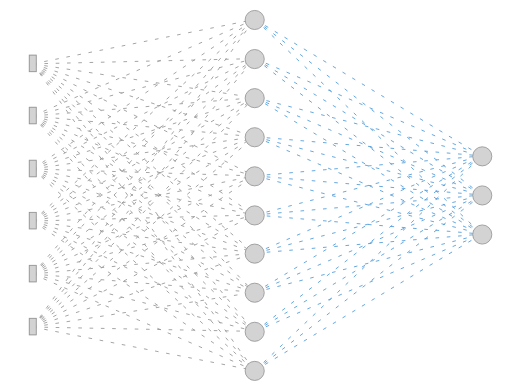
t = 0.00 s
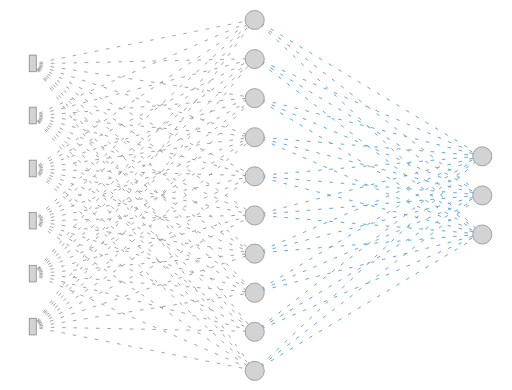
t = 1.67 s
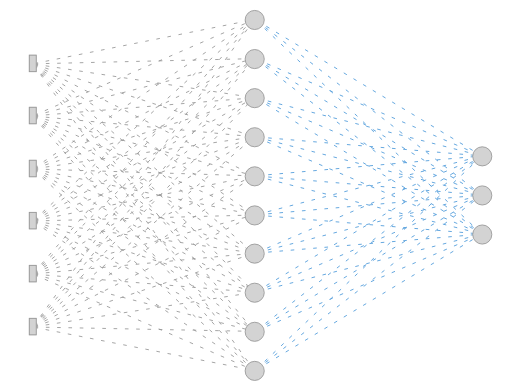
t = 3.33 s
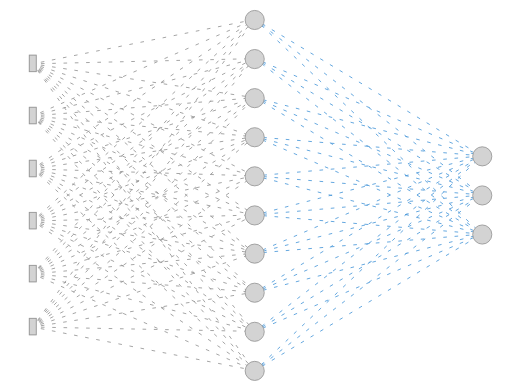
t = 5.00 s
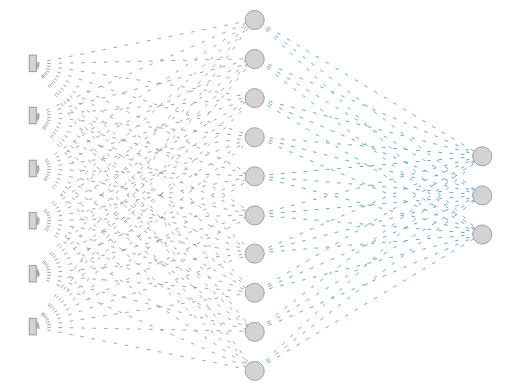
t = 6.67 s
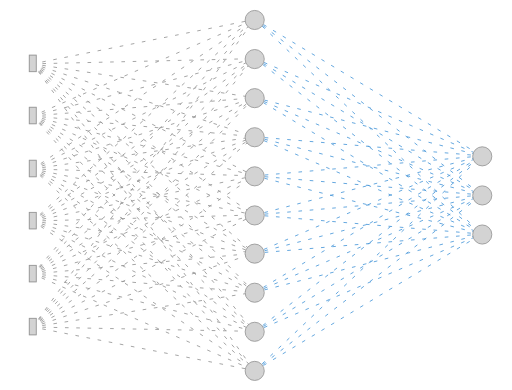
t = 8.33 s

The animated SVG that drew these frames (rendered in a browser with its animation timeline set to each time). Animation: 1 CSS @keyframes rule; frames cover the first 8.33 s, repeats indefinitely.

<svg width="589px" height="449px" viewBox="0 0 589 449" version="1.1" xmlns="http://www.w3.org/2000/svg" xmlns:xlink="http://www.w3.org/1999/xlink">
    <defs>
        <linearGradient x1="50%" y1="0%" x2="50%" y2="98.9432803%" id="linearGradient-1">
            
            <stop stop-color="#d3d3d3ff" offset="20%"></stop>
            
            
            #4e9bdaff
            BAF992
            
        </linearGradient>
        <rect id="path-2" x="33" y="63" width="9" height="20"></rect>
        <rect id="path-3" x="33" y="123" width="9" height="20"></rect>
        <rect id="path-4" x="33" y="184" width="9" height="20"></rect>
        <rect id="path-5" x="33" y="244" width="9" height="20"></rect>
        <rect id="path-6" x="33" y="305" width="9" height="20"></rect>
        <rect id="path-7" x="33" y="366" width="9" height="20"></rect>
        <style>
            svg {
              width: 100%;
            }
            .lines {
              stroke-dasharray: 3, 10;
              stroke-dashoffset: 1000;
              animation: dash 50s linear infinite;
            }
            @keyframes dash {
              from {
                stroke-dashoffset: 1000;
              }
              to {
                stroke-dashoffset: 0;
              }
            }
          </style>
    </defs>
    <g id="Artboard" stroke="none" stroke-width="1" fill="none" fill-rule="evenodd">
        <path class="lines" d="M37.5,73.5 L292.5,22.5" id="Line" stroke="#979797" stroke-linecap="square"></path>
        <path class="lines" d="M293.5,22.5 L554.5,269.5" id="Line-Copy-60" stroke="#4e9bdaff" stroke-linecap="square"></path>
        <path class="lines" d="M293.5,426.5 L554.5,224.5" id="Line-Copy-61" stroke="#4e9bdaff" stroke-linecap="square"></path>
        <path class="lines" d="M293.5,381.5 L554.5,179.5" id="Line-Copy-66" stroke="#4e9bdaff" stroke-linecap="square"></path>
        <path class="lines" d="M293.5,157.5 L554.5,269.5" id="Line-Copy-67" stroke="#4e9bdaff" stroke-linecap="square"></path>
        <path class="lines" d="M293.5,112.5 L554.5,224.5" id="Line-Copy-74" stroke="#4e9bdaff" stroke-linecap="square"></path>
        <path class="lines" d="M293.5,67.5 L554.5,179.5" id="Line-Copy-81" stroke="#4e9bdaff" stroke-linecap="square"></path>
        <path class="lines" d="M293.5,202.5 L554.5,269.5" id="Line-Copy-68" stroke="#4e9bdaff" stroke-linecap="square"></path>
        <path class="lines" d="M293.5,157.5 L554.5,224.5" id="Line-Copy-75" stroke="#4e9bdaff" stroke-linecap="square"></path>
        <path class="lines" d="M293.5,112.5 L554.5,179.5" id="Line-Copy-82" stroke="#4e9bdaff" stroke-linecap="square"></path>
        <path class="lines" d="M293.5,247.5 L554.5,269.5" id="Line-Copy-69" stroke="#4e9bdaff" stroke-linecap="square"></path>
        <path class="lines" d="M293.5,202.5 L554.5,224.5" id="Line-Copy-76" stroke="#4e9bdaff" stroke-linecap="square"></path>
        <path class="lines" d="M293.5,157.5 L554.5,179.5" id="Line-Copy-83" stroke="#4e9bdaff" stroke-linecap="square"></path>
        <path class="lines" d="M293.5,291.5 L554.5,269.5" id="Line-Copy-70" stroke="#4e9bdaff" stroke-linecap="square"></path>
        <path class="lines" d="M293.5,247.5 L554.5,224.5" id="Line-Copy-77" stroke="#4e9bdaff" stroke-linecap="square"></path>
        <path class="lines" d="M293.5,202.5 L554.5,179.5" id="Line-Copy-84" stroke="#4e9bdaff" stroke-linecap="square"></path>
        <path class="lines" d="M293.5,336.5 L554.5,269.5" id="Line-Copy-71" stroke="#4e9bdaff" stroke-linecap="square"></path>
        <path class="lines" d="M293.5,291.5 L554.5,224.5" id="Line-Copy-78" stroke="#4e9bdaff" stroke-linecap="square"></path>
        <path class="lines" d="M293.5,247.5 L554.5,179.5" id="Line-Copy-85" stroke="#4e9bdaff" stroke-linecap="square"></path>
        <path class="lines" d="M293.5,381.5 L554.5,269.5" id="Line-Copy-72" stroke="#4e9bdaff" stroke-linecap="square"></path>
        <path class="lines" d="M293.5,336.5 L554.5,224.5" id="Line-Copy-79" stroke="#4e9bdaff" stroke-linecap="square"></path>
        <path class="lines" d="M293.5,291.5 L554.5,179.5" id="Line-Copy-86" stroke="#4e9bdaff" stroke-linecap="square"></path>
        <path class="lines" d="M293.5,426.5 L554.5,269.5" id="Line-Copy-73" stroke="#4e9bdaff" stroke-linecap="square"></path>
        <path class="lines" d="M293.5,381.5 L554.5,224.5" id="Line-Copy-80" stroke="#4e9bdaff" stroke-linecap="square"></path>
        <path class="lines" d="M293.5,336.5 L554.5,179.5" id="Line-Copy-87" stroke="#4e9bdaff" stroke-linecap="square"></path>
        <path class="lines" d="M293.5,67.5 L554.5,269.5" id="Line-Copy-64" stroke="#4e9bdaff" stroke-linecap="square"></path>
        <path class="lines" d="M293.5,22.5 L554.5,224.5" id="Line-Copy-65" stroke="#4e9bdaff" stroke-linecap="square"></path>
        <path class="lines" d="M293.5,426.5 L554.5,179.5" id="Line-Copy-88" stroke="#4e9bdaff" stroke-linecap="square"></path>
        <path class="lines" d="M293.5,112.5 L554.5,269.5" id="Line-Copy-62" stroke="#4e9bdaff" stroke-linecap="square"></path>
        <path class="lines" d="M293.5,67.5 L554.5,224.5" id="Line-Copy-63" stroke="#4e9bdaff" stroke-linecap="square"></path>
        <path class="lines" d="M293.5,22.5 L554.5,179.5" id="Line-Copy-89" stroke="#4e9bdaff" stroke-linecap="square"></path>
        <path class="lines" d="M37.5,133.5 L292.5,22.5" id="Line-Copy-6" stroke="#979797" stroke-linecap="square"></path>
        <path class="lines" d="M37.5,194.5 L292.5,22.5" id="Line-Copy-7" stroke="#979797" stroke-linecap="square"></path>
        <path class="lines" d="M37.5,254.5 L292.5,22.5" id="Line-Copy-8" stroke="#979797" stroke-linecap="square"></path>
        <path class="lines" d="M37.5,315.5 L292.5,22.5" id="Line-Copy-9" stroke="#979797" stroke-linecap="square"></path>
        <path class="lines" d="M37.5,376.5 L292.5,22.5" id="Line-Copy-10" stroke="#979797" stroke-linecap="square"></path>
        <path class="lines" d="M37.5,376.5 L292.5,67.5" id="Line-Copy-51" stroke="#979797" stroke-linecap="square"></path>
        <path class="lines" d="M37.5,376.5 L292.5,112.5" id="Line-Copy-53" stroke="#979797" stroke-linecap="square"></path>
        <path class="lines" d="M37.5,376.5 L292.5,157.5" id="Line-Copy-54" stroke="#979797" stroke-linecap="square"></path>
        <path class="lines" d="M37.5,376.5 L292.5,202.5" id="Line-Copy-55" stroke="#979797" stroke-linecap="square"></path>
        <path class="lines" d="M37.5,133.5 L292.5,67.5" id="Line-Copy" stroke="#979797" stroke-linecap="square"></path>
        <path class="lines" d="M37.5,133.5 L292.5,112.5" id="Line-Copy-21" stroke="#979797" stroke-linecap="square"></path>
        <path class="lines" d="M37.5,133.5 L292.5,157.5" id="Line-Copy-22" stroke="#979797" stroke-linecap="square"></path>
        <path class="lines" d="M37.5,133.5 L292.5,202.5" id="Line-Copy-23" stroke="#979797" stroke-linecap="square"></path>
        <path class="lines" d="M37.5,133.5 L292.5,247.5" id="Line-Copy-24" stroke="#979797" stroke-linecap="square"></path>
        <path class="lines" d="M37.5,133.5 L292.5,291.5" id="Line-Copy-25" stroke="#979797" stroke-linecap="square"></path>
        <path class="lines" d="M37.5,133.5 L292.5,336.5" id="Line-Copy-26" stroke="#979797" stroke-linecap="square"></path>
        <path class="lines" d="M37.5,133.5 L292.5,381.5" id="Line-Copy-27" stroke="#979797" stroke-linecap="square"></path>
        <path class="lines" d="M37.5,133.5 L292.5,426.5" id="Line-Copy-28" stroke="#979797" stroke-linecap="square"></path>
        <path class="lines" d="M37.5,73.5 L292.5,67.5" id="Line-Copy-12" stroke="#979797" stroke-linecap="square"></path>
        <path class="lines" d="M37.5,73.5 L292.5,112.5" id="Line-Copy-13" stroke="#979797" stroke-linecap="square"></path>
        <path class="lines" d="M37.5,73.5 L292.5,157.5" id="Line-Copy-14" stroke="#979797" stroke-linecap="square"></path>
        <path class="lines" d="M37.5,73.5 L292.5,202.5" id="Line-Copy-15" stroke="#979797" stroke-linecap="square"></path>
        <path class="lines" d="M37.5,73.5 L292.5,247.5" id="Line-Copy-16" stroke="#979797" stroke-linecap="square"></path>
        <path class="lines" d="M37.5,73.5 L292.5,291.5" id="Line-Copy-17" stroke="#979797" stroke-linecap="square"></path>
        <path class="lines" d="M37.5,73.5 L292.5,336.5" id="Line-Copy-18" stroke="#979797" stroke-linecap="square"></path>
        <path class="lines" d="M37.5,73.5 L292.5,381.5" id="Line-Copy-19" stroke="#979797" stroke-linecap="square"></path>
        <path class="lines" d="M37.5,73.5 L292.5,426.5" id="Line-Copy-20" stroke="#979797" stroke-linecap="square"></path>
        <path class="lines" d="M37.5,194.5 L292.5,67.5" id="Line-Copy-11" stroke="#979797" stroke-linecap="square"></path>
        <path class="lines" d="M37.5,194.5 L292.5,112.5" id="Line-Copy-2" stroke="#979797" stroke-linecap="square"></path>
        <path class="lines" d="M37.5,194.5 L292.5,157.5" id="Line-Copy-29" stroke="#979797" stroke-linecap="square"></path>
        <path class="lines" d="M37.5,194.5 L292.5,202.5" id="Line-Copy-30" stroke="#979797" stroke-linecap="square"></path>
        <path class="lines" d="M37.5,194.5 L292.5,247.5" id="Line-Copy-31" stroke="#979797" stroke-linecap="square"></path>
        <path class="lines" d="M37.5,194.5 L292.5,291.5" id="Line-Copy-32" stroke="#979797" stroke-linecap="square"></path>
        <path class="lines" d="M37.5,194.5 L292.5,336.5" id="Line-Copy-33" stroke="#979797" stroke-linecap="square"></path>
        <path class="lines" d="M37.5,194.5 L292.5,381.5" id="Line-Copy-34" stroke="#979797" stroke-linecap="square"></path>
        <path class="lines" d="M37.5,194.5 L292.5,426.5" id="Line-Copy-35" stroke="#979797" stroke-linecap="square"></path>
        <path class="lines" d="M38,254.524533 L292.5,157.5" id="Line-Copy-3" stroke="#979797" stroke-linecap="square"></path>
        <path class="lines" d="M38,254.524533 L292.5,202.5" id="Line-Copy-40" stroke="#979797" stroke-linecap="square"></path>
        <path class="lines" d="M37.5,254.5 L292.5,247.5" id="Line-Copy-41" stroke="#979797" stroke-linecap="square"></path>
        <path class="lines" d="M37.5,254.5 L292.5,291.5" id="Line-Copy-42" stroke="#979797" stroke-linecap="square"></path>
        <path class="lines" d="M37.5,254.5 L292.5,336.5" id="Line-Copy-43" stroke="#979797" stroke-linecap="square"></path>
        <path class="lines" d="M37.5,254.5 L292.5,381.5" id="Line-Copy-44" stroke="#979797" stroke-linecap="square"></path>
        <path class="lines" d="M37.5,254.5 L292.5,426.5" id="Line-Copy-45" stroke="#979797" stroke-linecap="square"></path>
        <path class="lines" d="M38,254.524533 L292.5,112.5" id="Line-Copy-36" stroke="#979797" stroke-linecap="square"></path>
        <path class="lines" d="M37.5,315.5 L292.5,202.5" id="Line-Copy-4" stroke="#979797" stroke-linecap="square"></path>
        <path class="lines" d="M37.5,315.5 L292.5,247.5" id="Line-Copy-46" stroke="#979797" stroke-linecap="square"></path>
        <path class="lines" d="M37.5,315.5 L292.5,291.5" id="Line-Copy-47" stroke="#979797" stroke-linecap="square"></path>
        <path class="lines" d="M37.5,315.5 L292.5,336.5" id="Line-Copy-48" stroke="#979797" stroke-linecap="square"></path>
        <path class="lines" d="M37.5,315.5 L292.5,381.5" id="Line-Copy-49" stroke="#979797" stroke-linecap="square"></path>
        <path class="lines" d="M37.5,315.5 L292.5,426.5" id="Line-Copy-50" stroke="#979797" stroke-linecap="square"></path>
        <path class="lines" d="M37.5,315.5 L292.5,67.5" id="Line-Copy-37" stroke="#979797" stroke-linecap="square"></path>
        <path class="lines" d="M37.5,254.5 L292.5,67.5" id="Line-Copy-52" stroke="#979797" stroke-linecap="square"></path>
        <path class="lines" d="M37.5,315.5 L292.5,112.5" id="Line-Copy-38" stroke="#979797" stroke-linecap="square"></path>
        <path class="lines" d="M37.5,315.5 L292.5,157.5" id="Line-Copy-39" stroke="#979797" stroke-linecap="square"></path>
        <path class="lines" d="M37.5,376.5 L292.5,247.5" id="Line-Copy-5" stroke="#979797" stroke-linecap="square"></path>
        <path class="lines" d="M37.5,376.5 L292.5,291.5" id="Line-Copy-56" stroke="#979797" stroke-linecap="square"></path>
        <path class="lines" d="M37.5,376.5 L292.5,336.5" id="Line-Copy-57" stroke="#979797" stroke-linecap="square"></path>
        <path class="lines" d="M37.5,376.5 L292.5,381.5" id="Line-Copy-58" stroke="#979797" stroke-linecap="square"></path>
        <path class="lines" d="M37.5,376.5 L292.5,426.5" id="Line-Copy-59" stroke="#979797" stroke-linecap="square"></path>
        <g id="Rectangle">
        
            <use fill="url(#linearGradient-1)" fill-rule="evenodd" xlink:href="#path-2"></use>
            <rect stroke="#979797" stroke-width="1" x="33.5" y="63.5" width="8" height="19"></rect>
        </g>
        <g id="Rectangle-Copy">
            <use fill="url(#linearGradient-1)" fill-rule="evenodd" xlink:href="#path-3"></use>
            <rect stroke="#979797" stroke-width="1" x="33.5" y="123.5" width="8" height="19"></rect>
        </g>
        <g id="Rectangle-Copy-2">
            <use fill="url(#linearGradient-1)" fill-rule="evenodd" xlink:href="#path-4"></use>
            <rect stroke="#979797" stroke-width="1" x="33.5" y="184.5" width="8" height="19"></rect>
        </g>
        <g id="Rectangle-Copy-3">
            <use fill="url(#linearGradient-1)" fill-rule="evenodd" xlink:href="#path-5"></use>
            <rect stroke="#979797" stroke-width="1" x="33.5" y="244.5" width="8" height="19"></rect>
        </g>
        <g id="Rectangle-Copy-4">
            <use fill="url(#linearGradient-1)" fill-rule="evenodd" xlink:href="#path-6"></use>
            <rect stroke="#979797" stroke-width="1" x="33.5" y="305.5" width="8" height="19"></rect>
        </g>
        <g id="Rectangle-Copy-5">
            <use fill="url(#linearGradient-1)" fill-rule="evenodd" xlink:href="#path-7"></use>
            <rect stroke="#979797" stroke-width="1" x="33.5" y="366.5" width="8" height="19"></rect>
        </g>
        <circle id="Oval" stroke="#979797" fill="url(#linearGradient-1)" cx="293" cy="23" r="11"></circle>
        <circle id="Oval-Copy-10" stroke="#979797" fill="url(#linearGradient-1)" cx="555" cy="180" r="11"></circle>
        <circle id="Oval-Copy" stroke="#979797" fill="url(#linearGradient-1)" cx="293" cy="68" r="11"></circle>
        <circle id="Oval-Copy-11" stroke="#979797" fill="url(#linearGradient-1)" cx="555" cy="225" r="11"></circle>
        <circle id="Oval-Copy-2" stroke="#979797" fill="url(#linearGradient-1)" cx="293" cy="113" r="11"></circle>
        <circle id="Oval-Copy-12" stroke="#979797" fill="url(#linearGradient-1)" cx="555" cy="270" r="11"></circle>
        <circle id="Oval-Copy-3" stroke="#979797" fill="url(#linearGradient-1)" cx="293" cy="158" r="11"></circle>
        <circle id="Oval-Copy-4" stroke="#979797" fill="url(#linearGradient-1)" cx="293" cy="203" r="11"></circle>
        <circle id="Oval-Copy-5" stroke="#979797" fill="url(#linearGradient-1)" cx="293" cy="292" r="11"></circle>
        <circle id="Oval-Copy-6" stroke="#979797" fill="url(#linearGradient-1)" cx="293" cy="337" r="11"></circle>
        <circle id="Oval-Copy-7" stroke="#979797" fill="url(#linearGradient-1)" cx="293" cy="382" r="11"></circle>
        <circle id="Oval-Copy-8" stroke="#979797" fill="url(#linearGradient-1)" cx="293" cy="248" r="11"></circle>
        <circle id="Oval-Copy-9" stroke="#979797" fill="url(#linearGradient-1)" cx="293" cy="427" r="11"></circle>
    </g>
</svg>
